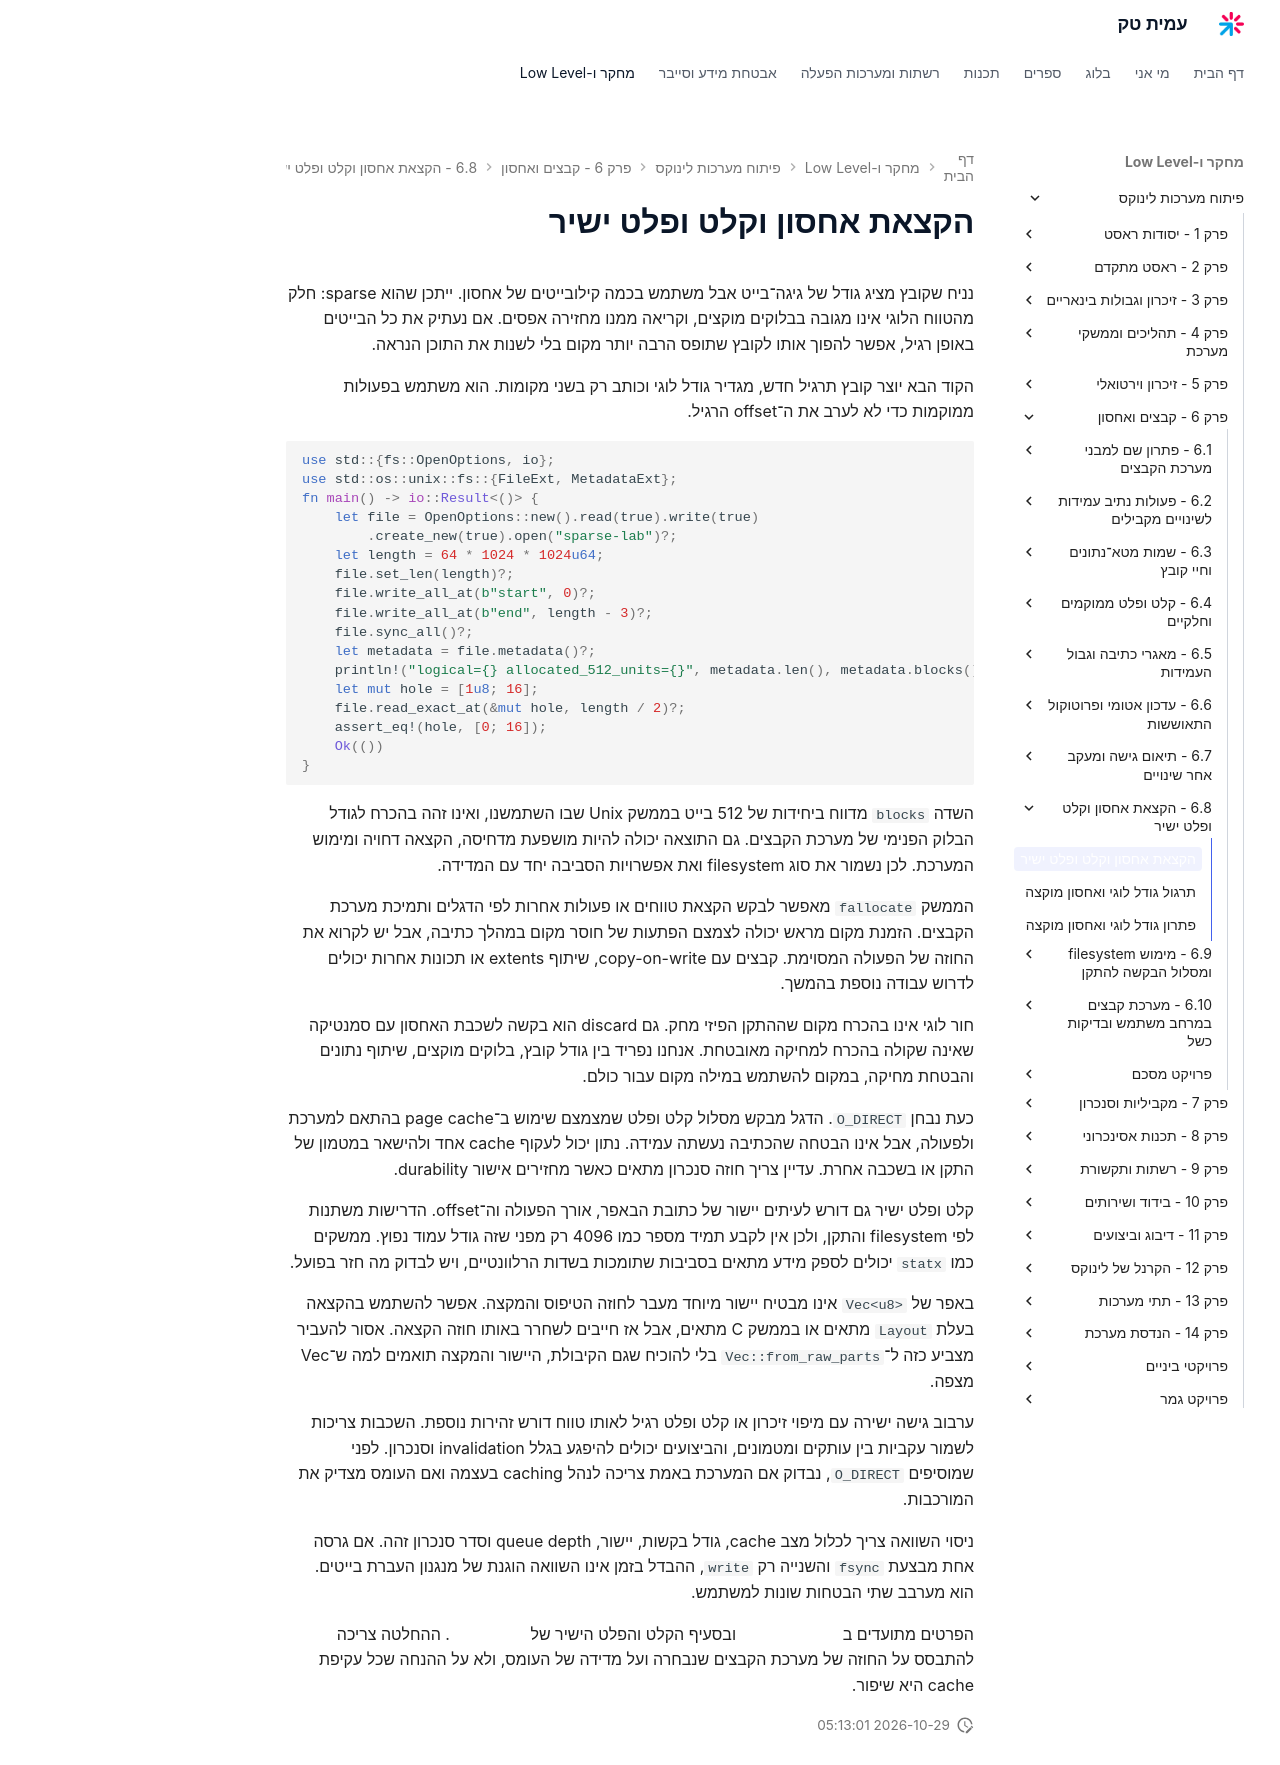

repository: AmitPinchasi/amittech · page: פיתוח-מערכות-לינוקס/6 - קבצים ואחסון/6.8 - הקצאת אחסון וקלט ופלט ישיר/6.8 - הקצאת אחסון וקלט ופלט ישיר - הרצאה/index.html · generator: mkdocs

# הקצאת אחסון וקלט ופלט ישיר

נניח שקובץ מציג גודל של גיגה־בייט אבל משתמש בכמה קילובייטים של אחסון. ייתכן שהוא sparse: חלק מהטווח הלוגי אינו מגובה בבלוקים מוקצים, וקריאה ממנו מחזירה אפסים. אם נעתיק את כל הבייטים באופן רגיל, אפשר להפוך אותו לקובץ שתופס הרבה יותר מקום בלי לשנות את התוכן הנראה.

הקוד הבא יוצר קובץ תרגיל חדש, מגדיר גודל לוגי וכותב רק בשני מקומות. הוא משתמש בפעולות ממוקמות כדי לא לערב את ה־offset הרגיל.

```rust
use std::{fs::OpenOptions, io};
use std::os::unix::fs::{FileExt, MetadataExt};
fn main() -> io::Result<()> {
    let file = OpenOptions::new().read(true).write(true)
        .create_new(true).open("sparse-lab")?;
    let length = 64 * 1024 * 1024u64;
    file.set_len(length)?;
    file.write_all_at(b"start", 0)?;
    file.write_all_at(b"end", length - 3)?;
    file.sync_all()?;
    let metadata = file.metadata()?;
    println!("logical={} allocated_512_units={}", metadata.len(), metadata.blocks());
    let mut hole = [1u8; 16];
    file.read_exact_at(&mut hole, length / 2)?;
    assert_eq!(hole, [0; 16]);
    Ok(())
}
```

השדה `blocks` מדווח ביחידות של 512 בייט בממשק Unix שבו השתמשנו, ואינו זהה בהכרח לגודל הבלוק הפנימי של מערכת הקבצים. גם התוצאה יכולה להיות מושפעת מדחיסה, הקצאה דחויה ומימוש המערכת. לכן נשמור את סוג filesystem ואת אפשרויות הסביבה יחד עם המדידה.

הממשק `fallocate` מאפשר לבקש הקצאת טווחים או פעולות אחרות לפי הדגלים ותמיכת מערכת הקבצים. הזמנת מקום מראש יכולה לצמצם הפתעות של חוסר מקום במהלך כתיבה, אבל יש לקרוא את החוזה של הפעולה המסוימת. קבצים עם copy-on-write, שיתוף extents או תכונות אחרות יכולים לדרוש עבודה נוספת בהמשך.

חור לוגי אינו בהכרח מקום שההתקן הפיזי מחק. גם discard הוא בקשה לשכבת האחסון עם סמנטיקה שאינה שקולה בהכרח למחיקה מאובטחת. אנחנו נפריד בין גודל קובץ, בלוקים מוקצים, שיתוף נתונים והבטחת מחיקה, במקום להשתמש במילה מקום עבור כולם.

כעת נבחן `O_DIRECT`. הדגל מבקש מסלול קלט ופלט שמצמצם שימוש ב־page cache בהתאם למערכת ולפעולה, אבל אינו הבטחה שהכתיבה נעשתה עמידה. נתון יכול לעקוף cache אחד ולהישאר במטמון של התקן או בשכבה אחרת. עדיין צריך חוזה סנכרון מתאים כאשר מחזירים אישור durability.

קלט ופלט ישיר גם דורש לעיתים יישור של כתובת הבאפר, אורך הפעולה וה־offset. הדרישות משתנות לפי filesystem והתקן, ולכן אין לקבע תמיד מספר כמו 4096 רק מפני שזה גודל עמוד נפוץ. ממשקים כמו `statx` יכולים לספק מידע מתאים בסביבות שתומכות בשדות הרלוונטיים, ויש לבדוק מה חזר בפועל.

באפר של `Vec<u8>` אינו מבטיח יישור מיוחד מעבר לחוזה הטיפוס והמקצה. אפשר להשתמש בהקצאה בעלת `Layout` מתאים או בממשק C מתאים, אבל אז חייבים לשחרר באותו חוזה הקצאה. אסור להעביר מצביע כזה ל־`Vec::from_raw_parts` בלי להוכיח שגם הקיבולת, היישור והמקצה תואמים למה ש־Vec מצפה.

ערבוב גישה ישירה עם מיפוי זיכרון או קלט ופלט רגיל לאותו טווח דורש זהירות נוספת. השכבות צריכות לשמור עקביות בין עותקים ומטמונים, והביצועים יכולים להיפגע בגלל invalidation וסנכרון. לפני שמוסיפים `O_DIRECT`, נבדוק אם המערכת באמת צריכה לנהל caching בעצמה ואם העומס מצדיק את המורכבות.

ניסוי השוואה צריך לכלול מצב cache, גודל בקשות, יישור, queue depth וסדר סנכרון זהה. אם גרסה אחת מבצעת `fsync` והשנייה רק `write`, ההבדל בזמן אינו השוואה הוגנת של מנגנון העברת בייטים. הוא מערבב שתי הבטחות שונות למשתמש.

הפרטים מתועדים ב[עמוד fallocate](https://man7.org/linux/man-pages/man2/fallocate.2.html) ובסעיף הקלט והפלט הישיר של [עמוד open](https://man7.org/linux/man-pages/man2/open.2.html). ההחלטה צריכה להתבסס על החוזה של מערכת הקבצים שנבחרה ועל מדידה של העומס, ולא על ההנחה שכל עקיפת cache היא שיפור.
